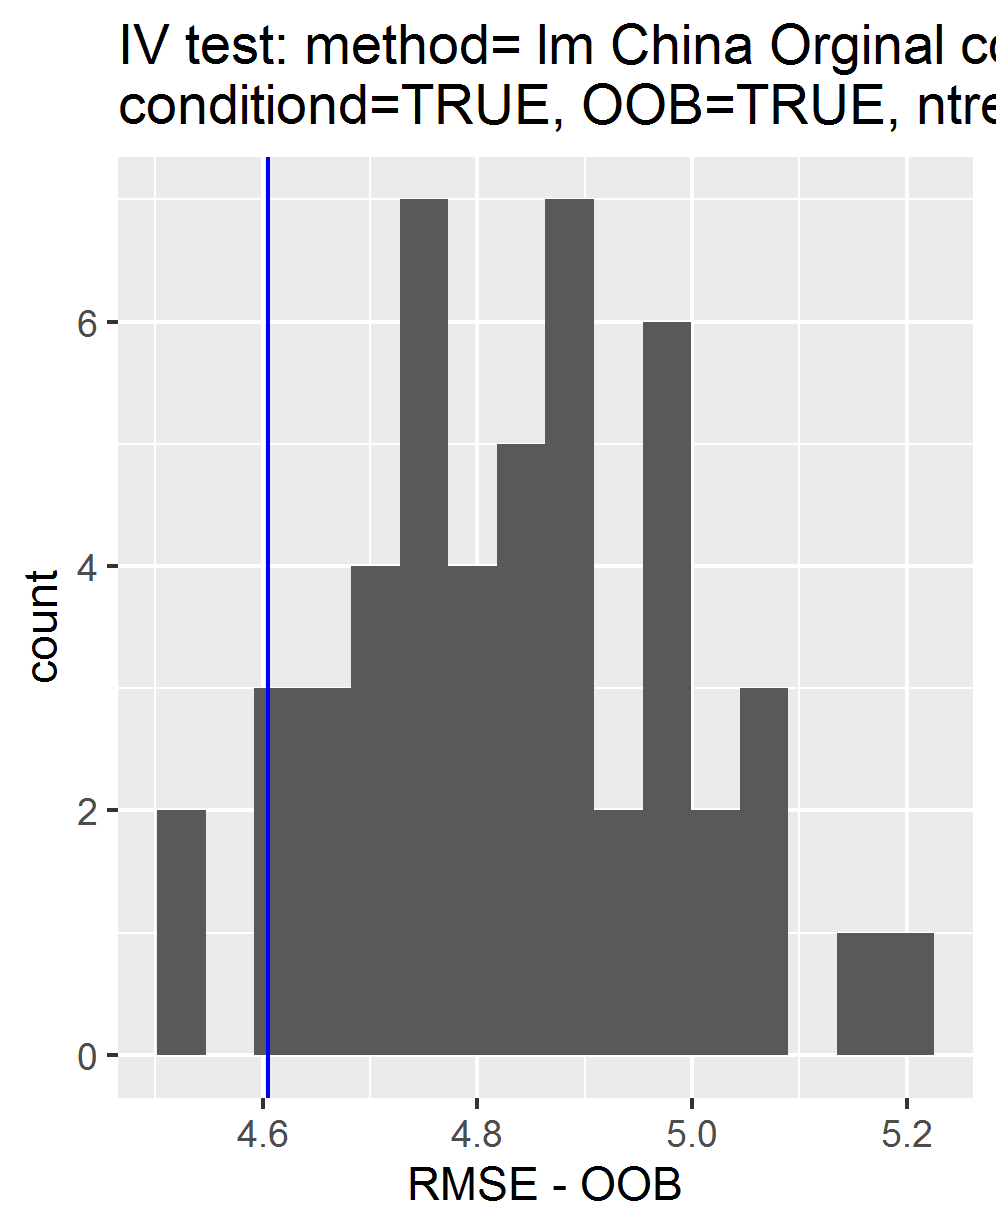

The table this chart was drawn from, first rows:
, permutations_results, controls_results
1, 4.701, 4.605
2, 4.993, NA
3, 4.987, NA
4, 4.876, NA
5, 4.679, NA
6, 4.704, NA
7, 4.74, NA
8, 4.87, NA
9, 4.965, NA
10, 4.544, NA
11, 4.817, NA
12, 5.179, NA
13, 4.734, NA
14, 4.863, NA
15, 4.64, NA
16, 4.727, NA
17, 4.902, NA
18, 4.793, NA
19, 5.068, NA
20, 4.861, NA
21, 4.913, NA
22, 4.843, NA
23, 4.737, NA
24, 4.613, NA
25, 4.829, NA
26, 4.755, NA
27, 4.747, NA
28, 4.748, NA
29, 5.03, NA
30, 5.223, NA
31, 4.801, NA
32, 4.882, NA
33, 4.617, NA
34, 5.009, NA
35, 4.671, NA
36, 4.901, NA
37, 4.92, NA
38, 4.544, NA
39, 4.77, NA
40, 5.051, NA
41, 4.614, NA
42, 4.871, NA
43, 4.956, NA
44, 5.061, NA
45, 4.89, NA
46, 4.972, NA
47, 4.82, NA
48, 4.774, NA
49, 4.709, NA
50, 4.965, NA
